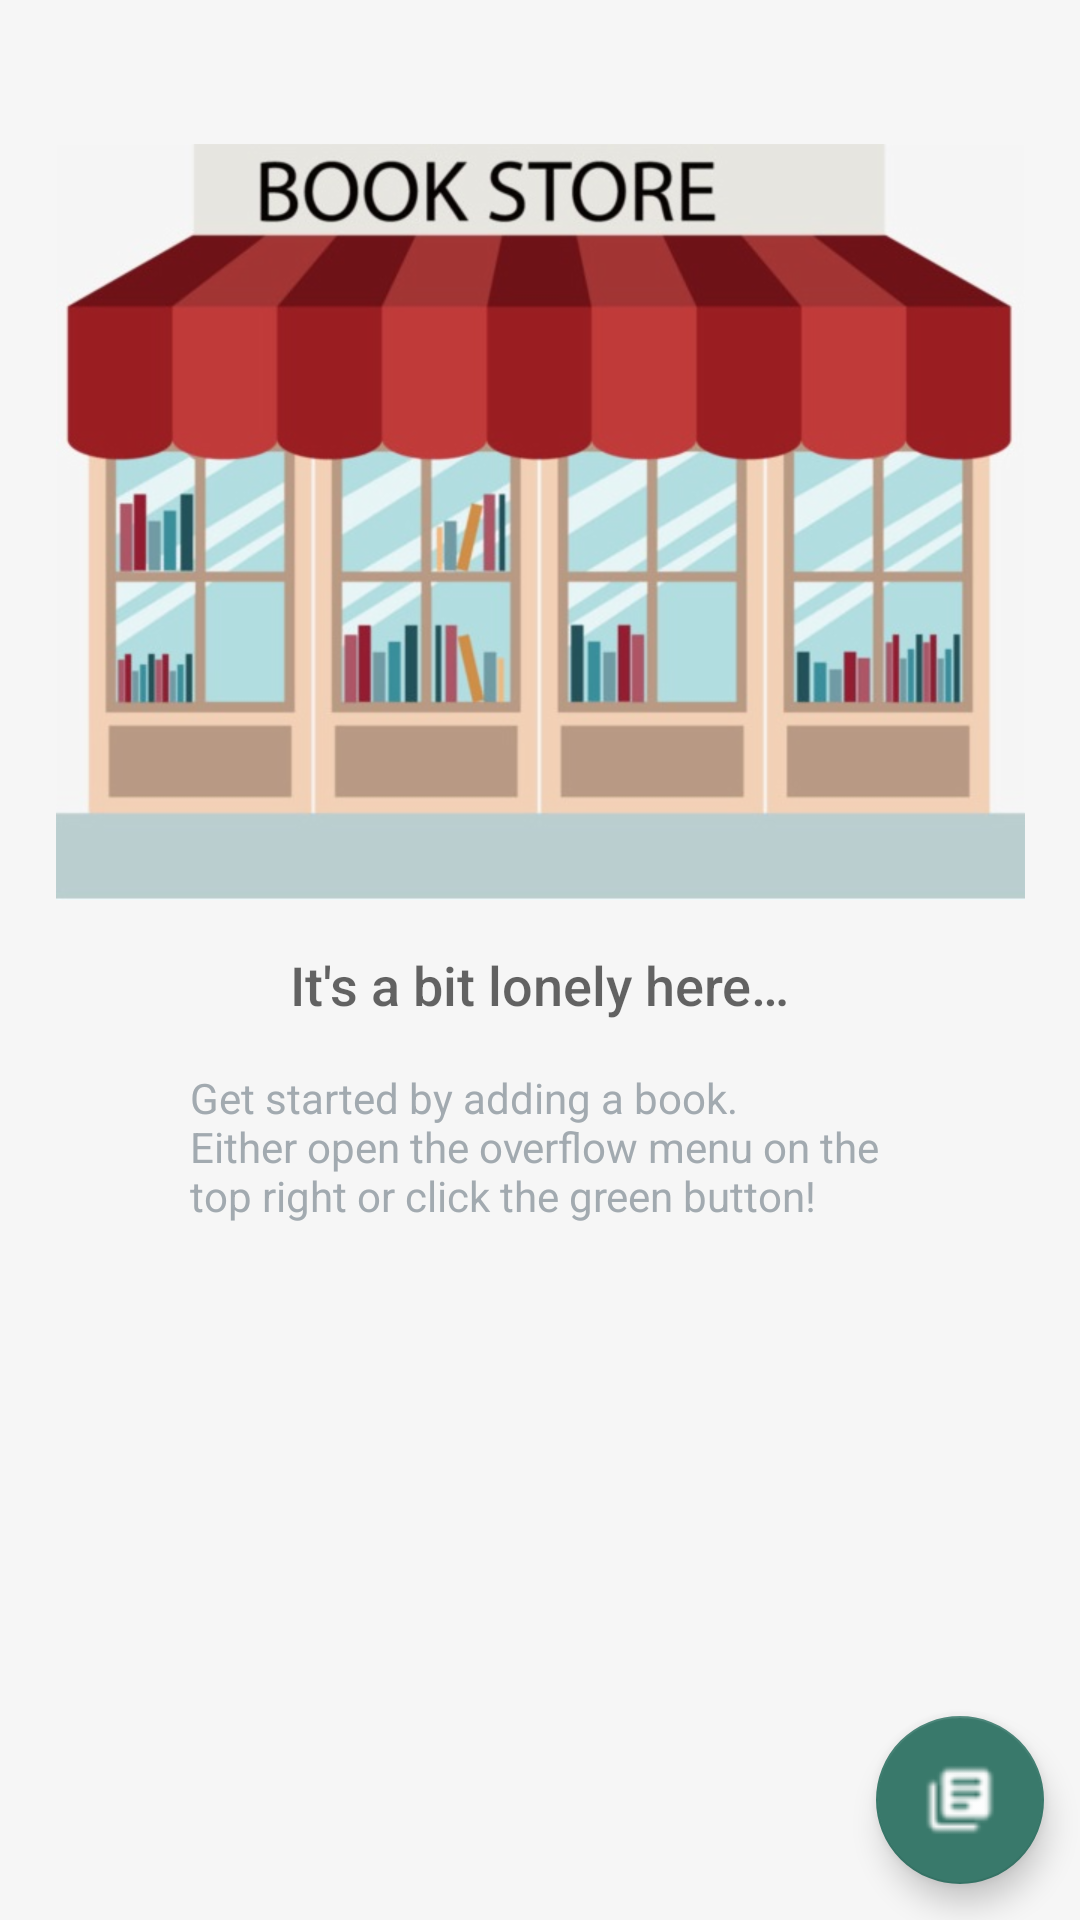

Here is an Android app screen rendered from its layout file. Give the layout XML and the strings, colors and styles it references.
<!-- AndroidManifest.xml: application theme AppTheme -->
<!-- res/layout/activity_catalog.xml -->
<?xml version="1.0" encoding="utf-8"?>
<android.support.constraint.ConstraintLayout xmlns:android="http://schemas.android.com/apk/res/android"
    xmlns:tools="http://schemas.android.com/tools"
    xmlns:app="http://schemas.android.com/apk/res-auto"
    android:layout_width="match_parent"
    android:layout_height="match_parent"
    android:background="@color/background"
    tools:context=".FullCatalogActivity"
    tools:ignore="Overdraw">


    <ListView
        android:id="@+id/list"
        android:layout_width="match_parent"
        android:layout_height="wrap_content"
        app:layout_constraintLeft_toLeftOf="parent"
        app:layout_constraintTop_toTopOf="parent"/>

    <android.support.constraint.ConstraintLayout
        android:id="@+id/empty_view"
        android:layout_width="match_parent"
        android:layout_height="match_parent">

        
        <ImageView
            android:id="@+id/empty_bookstore_image"
            android:layout_width="wrap_content"
            android:layout_height="wrap_content"
            android:layout_marginTop="@dimen/width_height"
            android:src="@drawable/bookstore"
            tools:ignore="ContentDescription"
            app:layout_constraintLeft_toLeftOf="parent"
            app:layout_constraintRight_toRightOf="parent"
            app:layout_constraintTop_toTopOf="parent" />

        <TextView
            android:id="@+id/empty_title_text"
            android:layout_width="wrap_content"
            android:layout_height="wrap_content"
            android:fontFamily="sans-serif-medium"
            android:paddingTop="@dimen/padding"
            android:text="@string/empty_view_title_text"
            android:textAppearance="?android:textAppearanceMedium"
            app:layout_constraintLeft_toLeftOf="parent"
            app:layout_constraintRight_toRightOf="parent"
            app:layout_constraintTop_toBottomOf="@id/empty_bookstore_image"
            tools:targetApi="jelly_bean" />

        <TextView
            android:id="@+id/empty_subtitle_text"
            android:layout_width="wrap_content"
            android:layout_height="wrap_content"
            android:fontFamily="sans-serif"
            android:padding="@dimen/padding"
            android:text="@string/empty_view_subtitle_text"
            android:textAppearance="?android:textAppearanceSmall"
            android:textColor="@color/subtitle_text"
            app:layout_constraintTop_toBottomOf="@id/empty_title_text"
            app:layout_constraintLeft_toLeftOf="parent"
            app:layout_constraintRight_toRightOf="parent"
            tools:targetApi="jelly_bean" />


    </android.support.constraint.ConstraintLayout>


    <android.support.design.widget.FloatingActionButton
        android:id="@+id/fab"
        android:layout_width="wrap_content"
        android:layout_height="wrap_content"
        android:layout_marginVertical="@dimen/fab_margin"
        android:layout_marginHorizontal="@dimen/fab_margin"
        android:src="@drawable/ic_new_book"
        app:layout_constraintRight_toRightOf="parent"
        app:layout_constraintBottom_toBottomOf="parent"
        tools:ignore="UnusedAttribute" />


</android.support.constraint.ConstraintLayout>
<!-- resources referenced by this layout -->
<resources>
  <color name="background">#f6f6f6</color>
  <color name="subtitle_text">#A2AAB0</color>
  <dimen name="fab_margin">12dp</dimen>
  <dimen name="padding">16dp</dimen>
  <dimen name="width_height">48dp</dimen>
  <!-- drawable bookstore: png bitmap (drawable-hdpi, 137501 bytes) -->
  <!-- drawable ic_new_book: png bitmap (drawable-hdpi, 343 bytes) -->
  <string name="empty_view_subtitle_text">Get started by adding a book. \nEither open the overflow menu on the \ntop right or click the green button!</string>
  <string name="empty_view_title_text">It\'s a bit lonely here…</string>
  <style name="AppTheme" parent="Theme.AppCompat.Light.DarkActionBar">
          
          <item name="colorPrimary">@color/colorPrimary</item>
          <item name="colorPrimaryDark">@color/colorPrimaryDark</item>
          <item name="colorAccent">@color/colorAccent</item>
      </style>
  <color name="colorPrimary">#004d40</color>
  <color name="colorPrimaryDark">#00251a</color>
  <color name="colorAccent">#39796b</color>
</resources>
